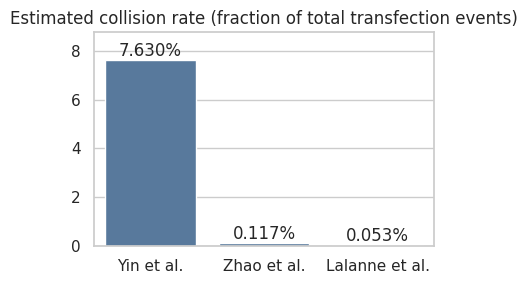

Source code (Python):
percent_collision = {
    "Zhao et al.":    0.11689209661257542,
    "Lalanne et al.": 0.05304031883524153,
    "Yin et al.":     7.630123998189407,
}

import pandas as pd
import seaborn as sns
import matplotlib.pyplot as plt

# keep SVG text as <text> elements so labels stay editable downstream
plt.rcParams["svg.fonttype"] = "none"

collision_df = (
    pd.DataFrame(
        {"method": list(percent_collision.keys()), "collision_rate": list(percent_collision.values())}
    )
    .dropna(subset=["collision_rate"])
    .sort_values("collision_rate", ascending=False)
)

sns.set_theme(style="whitegrid")
fig, ax = plt.subplots(figsize=(4, 3))
sns.barplot(data=collision_df, x="method", y="collision_rate", ax=ax, color="#4C78A8")
ax.set_xlabel("")
ax.set_ylabel("")
ax.set_title("Estimated collision rate (fraction of total transfection events)")
ax.set_ylim(0, max(collision_df["collision_rate"].max() * 1.15, 0.01))
for container in ax.containers:
    ax.bar_label(container, fmt="%.1f%%", labels=[f"{v:.3f}%" for v in collision_df["collision_rate"]])
fig.tight_layout()
out_svg = "./estimated_percent_conflict_collision_rate.svg"
fig.savefig(out_svg, format="svg", bbox_inches="tight")
out_svg
